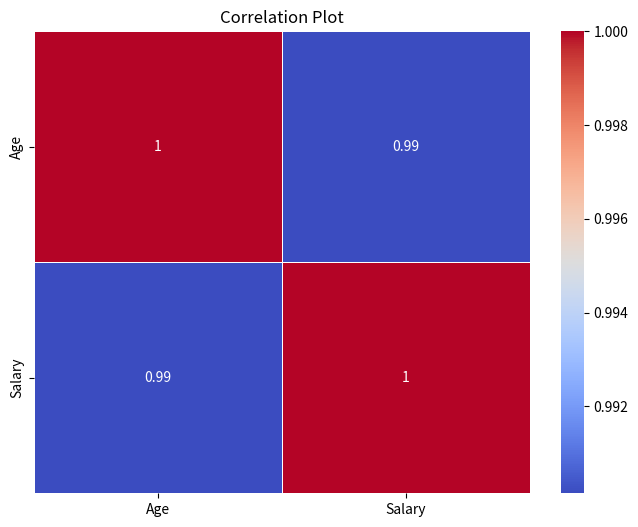

Write the Python code that produced this figure.
import pandas as pd
import numpy as np
import seaborn as sns
import matplotlib.pyplot as plt

# Create a sample dataset (replace with your own data)
data = {
    'Age': [25, 30, 35, 40, 45],
    'Salary': [50000, 60000, 75000, 80000, 90000]
}

# Create a DataFrame
df = pd.DataFrame(data)

# Calculate the correlation matrix
correlation_matrix = df.corr()

# Calculate the covariance matrix
covariance_matrix = df.cov()

# Create a correlation plot (heatmap)
plt.figure(figsize=(8, 6))
sns.heatmap(correlation_matrix, annot=True, cmap='coolwarm', linewidths=0.5)
plt.title("Correlation Plot")
plt.show()

# Print the correlation matrix and covariance matrix
print("Correlation Matrix:")
print(correlation_matrix)

print("\nCovariance Matrix:")
print(covariance_matrix)
